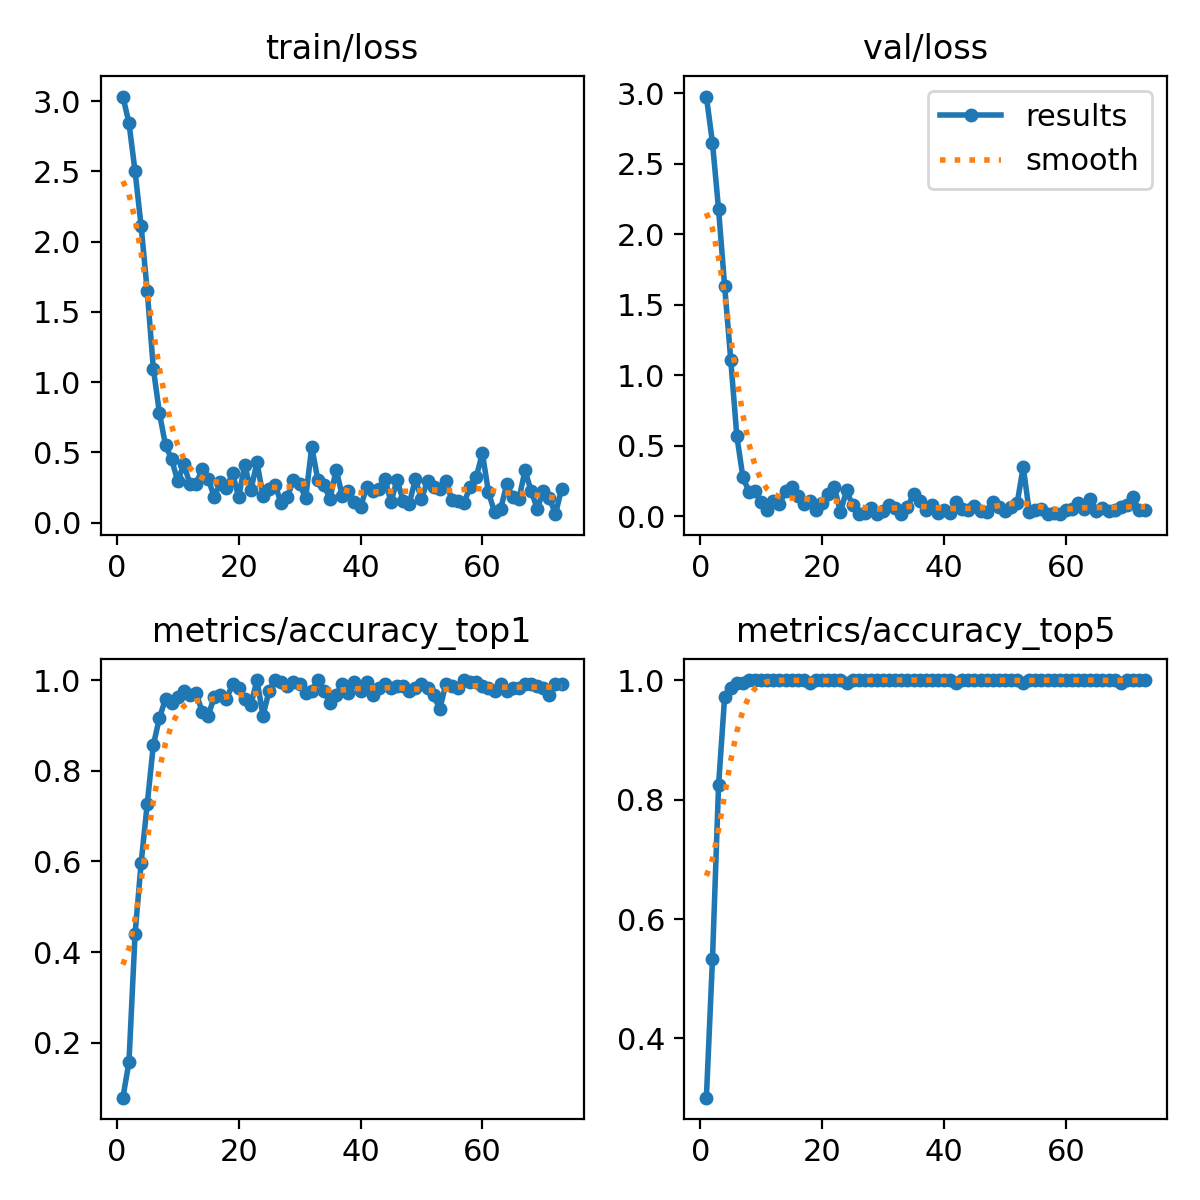

Values plotted in this chart, from the file beside it:
epoch, time, train/loss, metrics/accuracy_top1, metrics/accuracy_top5, val/loss, lr/pg0, lr/pg1, lr/pg2
1, 5.487, 3.032, 0.0787, 0.3009, 2.977, 2.73e-05, 2.73e-05, 2.73e-05
2, 11.79, 2.843, 0.1574, 0.5324, 2.648, 5.87596e-05, 5.87596e-05, 5.87596e-05
3, 18.1, 2.499, 0.4398, 0.8241, 2.178, 8.97988e-05, 8.97988e-05, 8.97988e-05
4, 24.44, 2.108, 0.5972, 0.9722, 1.63, 0.0001204, 0.0001204, 0.0001204
5, 30.72, 1.648, 0.7268, 0.9861, 1.109, 0.0001506, 0.0001506, 0.0001506
6, 36.99, 1.096, 0.8565, 0.9954, 0.5679, 0.0001804, 0.0001804, 0.0001804
7, 43.35, 0.7796, 0.9167, 0.9954, 0.2749, 0.0002098, 0.0002098, 0.0002098
8, 49.65, 0.5508, 0.9583, 1, 0.1732, 0.0002387, 0.0002387, 0.0002387
9, 55.92, 0.452, 0.9491, 1, 0.1814, 0.0002672, 0.0002672, 0.0002672
10, 62.14, 0.295, 0.963, 1, 0.09869, 0.0002953, 0.0002953, 0.0002953
11, 68.41, 0.4168, 0.9768, 1, 0.04584, 0.000323, 0.000323, 0.000323
12, 74.72, 0.2767, 0.9676, 1, 0.1088, 0.0003502, 0.0003502, 0.0003502
13, 80.99, 0.276, 0.9722, 1, 0.08484, 0.0003771, 0.0003771, 0.0003771
14, 87.26, 0.3789, 0.9306, 1, 0.1803, 0.0004035, 0.0004035, 0.0004035
15, 93.5, 0.3138, 0.9213, 1, 0.208, 0.000413, 0.000413, 0.000413
16, 99.73, 0.181, 0.963, 1, 0.1436, 0.00041, 0.00041, 0.00041
17, 106.1, 0.2879, 0.9676, 1, 0.08966, 0.000407, 0.000407, 0.000407
18, 112.5, 0.2457, 0.9583, 0.9954, 0.1111, 0.0004039, 0.0004039, 0.0004039
19, 118.7, 0.3519, 0.9907, 1, 0.04633, 0.0004009, 0.0004009, 0.0004009
20, 125, 0.1823, 0.9815, 1, 0.09546, 0.0003979, 0.0003979, 0.0003979
21, 131.2, 0.4113, 0.9583, 1, 0.1611, 0.0003949, 0.0003949, 0.0003949
22, 137.4, 0.2293, 0.9444, 1, 0.2069, 0.0003919, 0.0003919, 0.0003919
23, 143.8, 0.4296, 1, 1, 0.03061, 0.0003889, 0.0003889, 0.0003889
24, 150.2, 0.1931, 0.9213, 0.9954, 0.183, 0.0003859, 0.0003859, 0.0003859
25, 156.4, 0.2393, 0.9768, 1, 0.07758, 0.0003829, 0.0003829, 0.0003829
26, 162.6, 0.2651, 1, 1, 0.01525, 0.0003799, 0.0003799, 0.0003799
27, 168.9, 0.1373, 0.9954, 1, 0.02197, 0.0003769, 0.0003769, 0.0003769
28, 175.2, 0.1845, 0.9861, 1, 0.06113, 0.0003739, 0.0003739, 0.0003739
29, 181.6, 0.3033, 0.9954, 1, 0.01642, 0.0003709, 0.0003709, 0.0003709
30, 187.9, 0.2757, 0.9907, 1, 0.03854, 0.0003679, 0.0003679, 0.0003679
31, 194.3, 0.1752, 0.9722, 1, 0.07953, 0.0003649, 0.0003649, 0.0003649
32, 200.5, 0.5395, 0.9768, 1, 0.0549, 0.0003619, 0.0003619, 0.0003619
33, 206.8, 0.3042, 1, 1, 0.01659, 0.0003589, 0.0003589, 0.0003589
34, 213.1, 0.2649, 0.9768, 1, 0.06396, 0.0003559, 0.0003559, 0.0003559
35, 219.4, 0.1709, 0.9491, 1, 0.1571, 0.0003529, 0.0003529, 0.0003529
36, 225.7, 0.3779, 0.9676, 1, 0.1066, 0.0003499, 0.0003499, 0.0003499
37, 231.9, 0.1926, 0.9907, 1, 0.04333, 0.0003469, 0.0003469, 0.0003469
38, 238.1, 0.2224, 0.9722, 1, 0.07837, 0.0003439, 0.0003439, 0.0003439
39, 244.5, 0.149, 0.9954, 1, 0.02066, 0.0003409, 0.0003409, 0.0003409
40, 250.8, 0.11, 0.9768, 1, 0.04166, 0.0003379, 0.0003379, 0.0003379
41, 257.1, 0.2523, 0.9954, 1, 0.02165, 0.0003349, 0.0003349, 0.0003349
42, 263.4, 0.2229, 0.9676, 0.9954, 0.1001, 0.0003319, 0.0003319, 0.0003319
43, 269.6, 0.2414, 0.9815, 1, 0.05228, 0.0003289, 0.0003289, 0.0003289
44, 275.9, 0.3137, 0.9907, 1, 0.04089, 0.0003259, 0.0003259, 0.0003259
45, 282.2, 0.1477, 0.9815, 1, 0.07056, 0.0003229, 0.0003229, 0.0003229
46, 288.4, 0.302, 0.9861, 1, 0.03635, 0.0003199, 0.0003199, 0.0003199
47, 294.7, 0.1578, 0.9861, 1, 0.0322, 0.0003169, 0.0003169, 0.0003169
48, 301, 0.1332, 0.9768, 1, 0.1042, 0.0003139, 0.0003139, 0.0003139
49, 307.4, 0.3104, 0.9815, 1, 0.06311, 0.0003109, 0.0003109, 0.0003109
50, 313.8, 0.1679, 0.9907, 1, 0.03516, 0.0003079, 0.0003079, 0.0003079
51, 320.1, 0.2958, 0.9815, 1, 0.06683, 0.0003049, 0.0003049, 0.0003049
52, 326.3, 0.2569, 0.9676, 1, 0.09052, 0.0003018, 0.0003018, 0.0003018
53, 332.6, 0.2407, 0.9352, 0.9954, 0.3496, 0.0002988, 0.0002988, 0.0002988
54, 339, 0.2974, 0.9907, 1, 0.03017, 0.0002958, 0.0002958, 0.0002958
55, 345.3, 0.1605, 0.9861, 1, 0.04343, 0.0002928, 0.0002928, 0.0002928
56, 351.6, 0.1562, 0.9815, 1, 0.04984, 0.0002898, 0.0002898, 0.0002898
57, 357.8, 0.1419, 1, 1, 0.01897, 0.0002868, 0.0002868, 0.0002868
58, 364.1, 0.2563, 0.9954, 1, 0.02477, 0.0002838, 0.0002838, 0.0002838
59, 370.4, 0.323, 0.9954, 1, 0.01454, 0.0002808, 0.0002808, 0.0002808
60, 376.9, 0.4965, 0.9861, 1, 0.04138, 0.0002778, 0.0002778, 0.0002778
... 13 more rows
